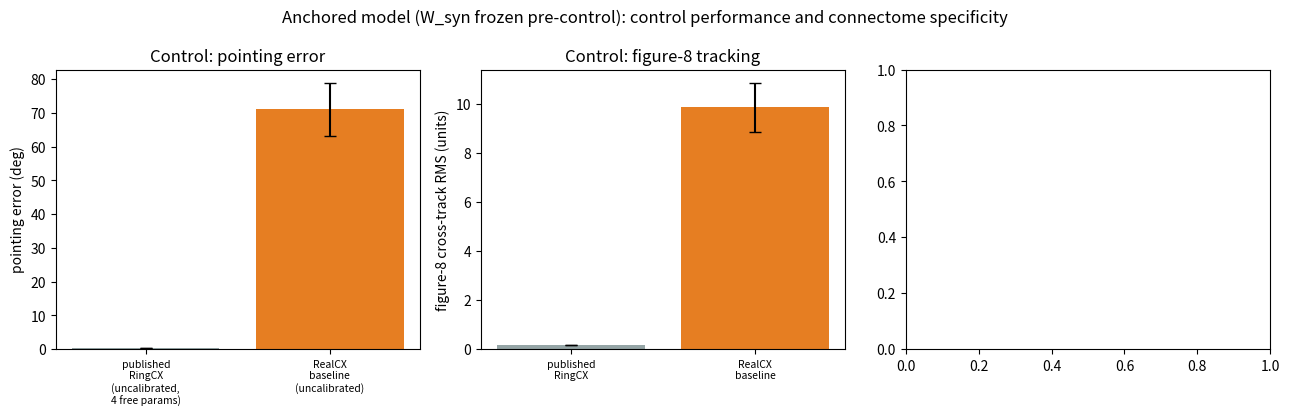

The matplotlib source for this figure: (Note: this script raises an exception after producing the figure.)
"""Figure for the anchored-model control results and specificity ablation.
Reads data/anchored_results.json (and the malecns companion if present).
New file, does not touch plot_ablation.py."""
import json
import numpy as np
import matplotlib
matplotlib.use('Agg')
import matplotlib.pyplot as plt

FLY = '../data/anchored_results.json'
MALE = '../data/anchored_results_malecns.json'
OUT = '../figures/anchored_control.png'


def load(p):
    try:
        with open(p) as f:
            return json.load(f)
    except FileNotFoundError:
        return None


def main():
    fly = load(FLY)
    male = load(MALE)
    fig, axes = plt.subplots(1, 3, figsize=(13, 4.2))

    # panel 1: pointing error, anchored vs published vs uncalibrated baseline
    ax = axes[0]
    labels, means, sds, colors = [], [], [], []
    labels.append('published\nRingCX\n(uncalibrated,\n4 free params)'); means.append(0.41); sds.append(0.0); colors.append('#95a5a6')
    labels.append('RealCX\nbaseline\n(uncalibrated)'); means.append(71.1); sds.append(7.8); colors.append('#e67e22')
    if fly:
        labels.append('anchored\n(FlyWire)'); means.append(fly['control']['pointing_mean']); sds.append(fly['control']['pointing_sd']); colors.append('#2b6cb0')
    if male:
        labels.append('anchored\n(MaleCNS)'); means.append(male['control']['pointing_mean']); sds.append(male['control']['pointing_sd']); colors.append('#8e44ad')
    x = np.arange(len(labels))
    ax.bar(x, means, yerr=sds, color=colors, capsize=4)
    ax.set_xticks(x); ax.set_xticklabels(labels, fontsize=7.5)
    ax.set_ylabel('pointing error (deg)')
    ax.set_title('Control: pointing error')

    # panel 2: fig8 rms
    ax = axes[1]
    labels2, means2, sds2, colors2 = [], [], [], []
    labels2.append('published\nRingCX'); means2.append(0.17); sds2.append(0.0); colors2.append('#95a5a6')
    labels2.append('RealCX\nbaseline'); means2.append(9.86); sds2.append(1.0); colors2.append('#e67e22')
    if fly:
        labels2.append('anchored\n(FlyWire)'); means2.append(fly['control']['fig8_mean']); sds2.append(fly['control']['fig8_sd']); colors2.append('#2b6cb0')
    if male:
        labels2.append('anchored\n(MaleCNS)'); means2.append(male['control']['fig8_mean']); sds2.append(male['control']['fig8_sd']); colors2.append('#8e44ad')
    x2 = np.arange(len(labels2))
    ax.bar(x2, means2, yerr=sds2, color=colors2, capsize=4)
    ax.set_xticks(x2); ax.set_xticklabels(labels2, fontsize=7.5)
    ax.set_ylabel('figure-8 cross-track RMS (units)')
    ax.set_title('Control: figure-8 tracking')

    # panel 3: specificity ablation cohen's d at anchored point
    ax = axes[2]
    if fly:
        conds = ['sign_scramble', 'edge_shuffle', 'degree_matched_random']
        ds = [fly['ablation']['stats_vs_intact'][c]['pointing_deg']['cohens_d'] for c in conds]
        cis = [fly['ablation']['stats_vs_intact'][c]['pointing_deg']['cohens_d_ci95'] for c in conds]
        mde = fly['ablation']['min_detectable_effect_d_n20']
        yerr = np.array([[d - lo, hi - d] for d, (lo, hi) in zip(ds, cis)]).T
        xp = np.arange(len(conds))
        ax.errorbar(xp, ds, yerr=yerr, fmt='o', color='#c0392b', capsize=4)
        ax.axhline(0, color='k', lw=0.8)
        ax.axhline(mde, color='#7f8c8d', ls='--', lw=1, label=f'MDE n=20 (d={mde:.2f})')
        ax.axhline(-mde, color='#7f8c8d', ls='--', lw=1)
        ax.set_xticks(xp); ax.set_xticklabels(conds, fontsize=7.5, rotation=15)
        ax.set_ylabel("Cohen's d (null vs intact), pointing error")
        ax.set_title('Specificity at anchored operating point')
        ax.legend(fontsize=7)
        ax.set_ylim(-1.2, 1.2)

    fig.suptitle('Anchored model (W_syn frozen pre-control): control performance and connectome specificity')
    fig.tight_layout()
    fig.savefig(OUT, dpi=150)
    print(f'wrote {OUT}')


if __name__ == '__main__':
    main()
